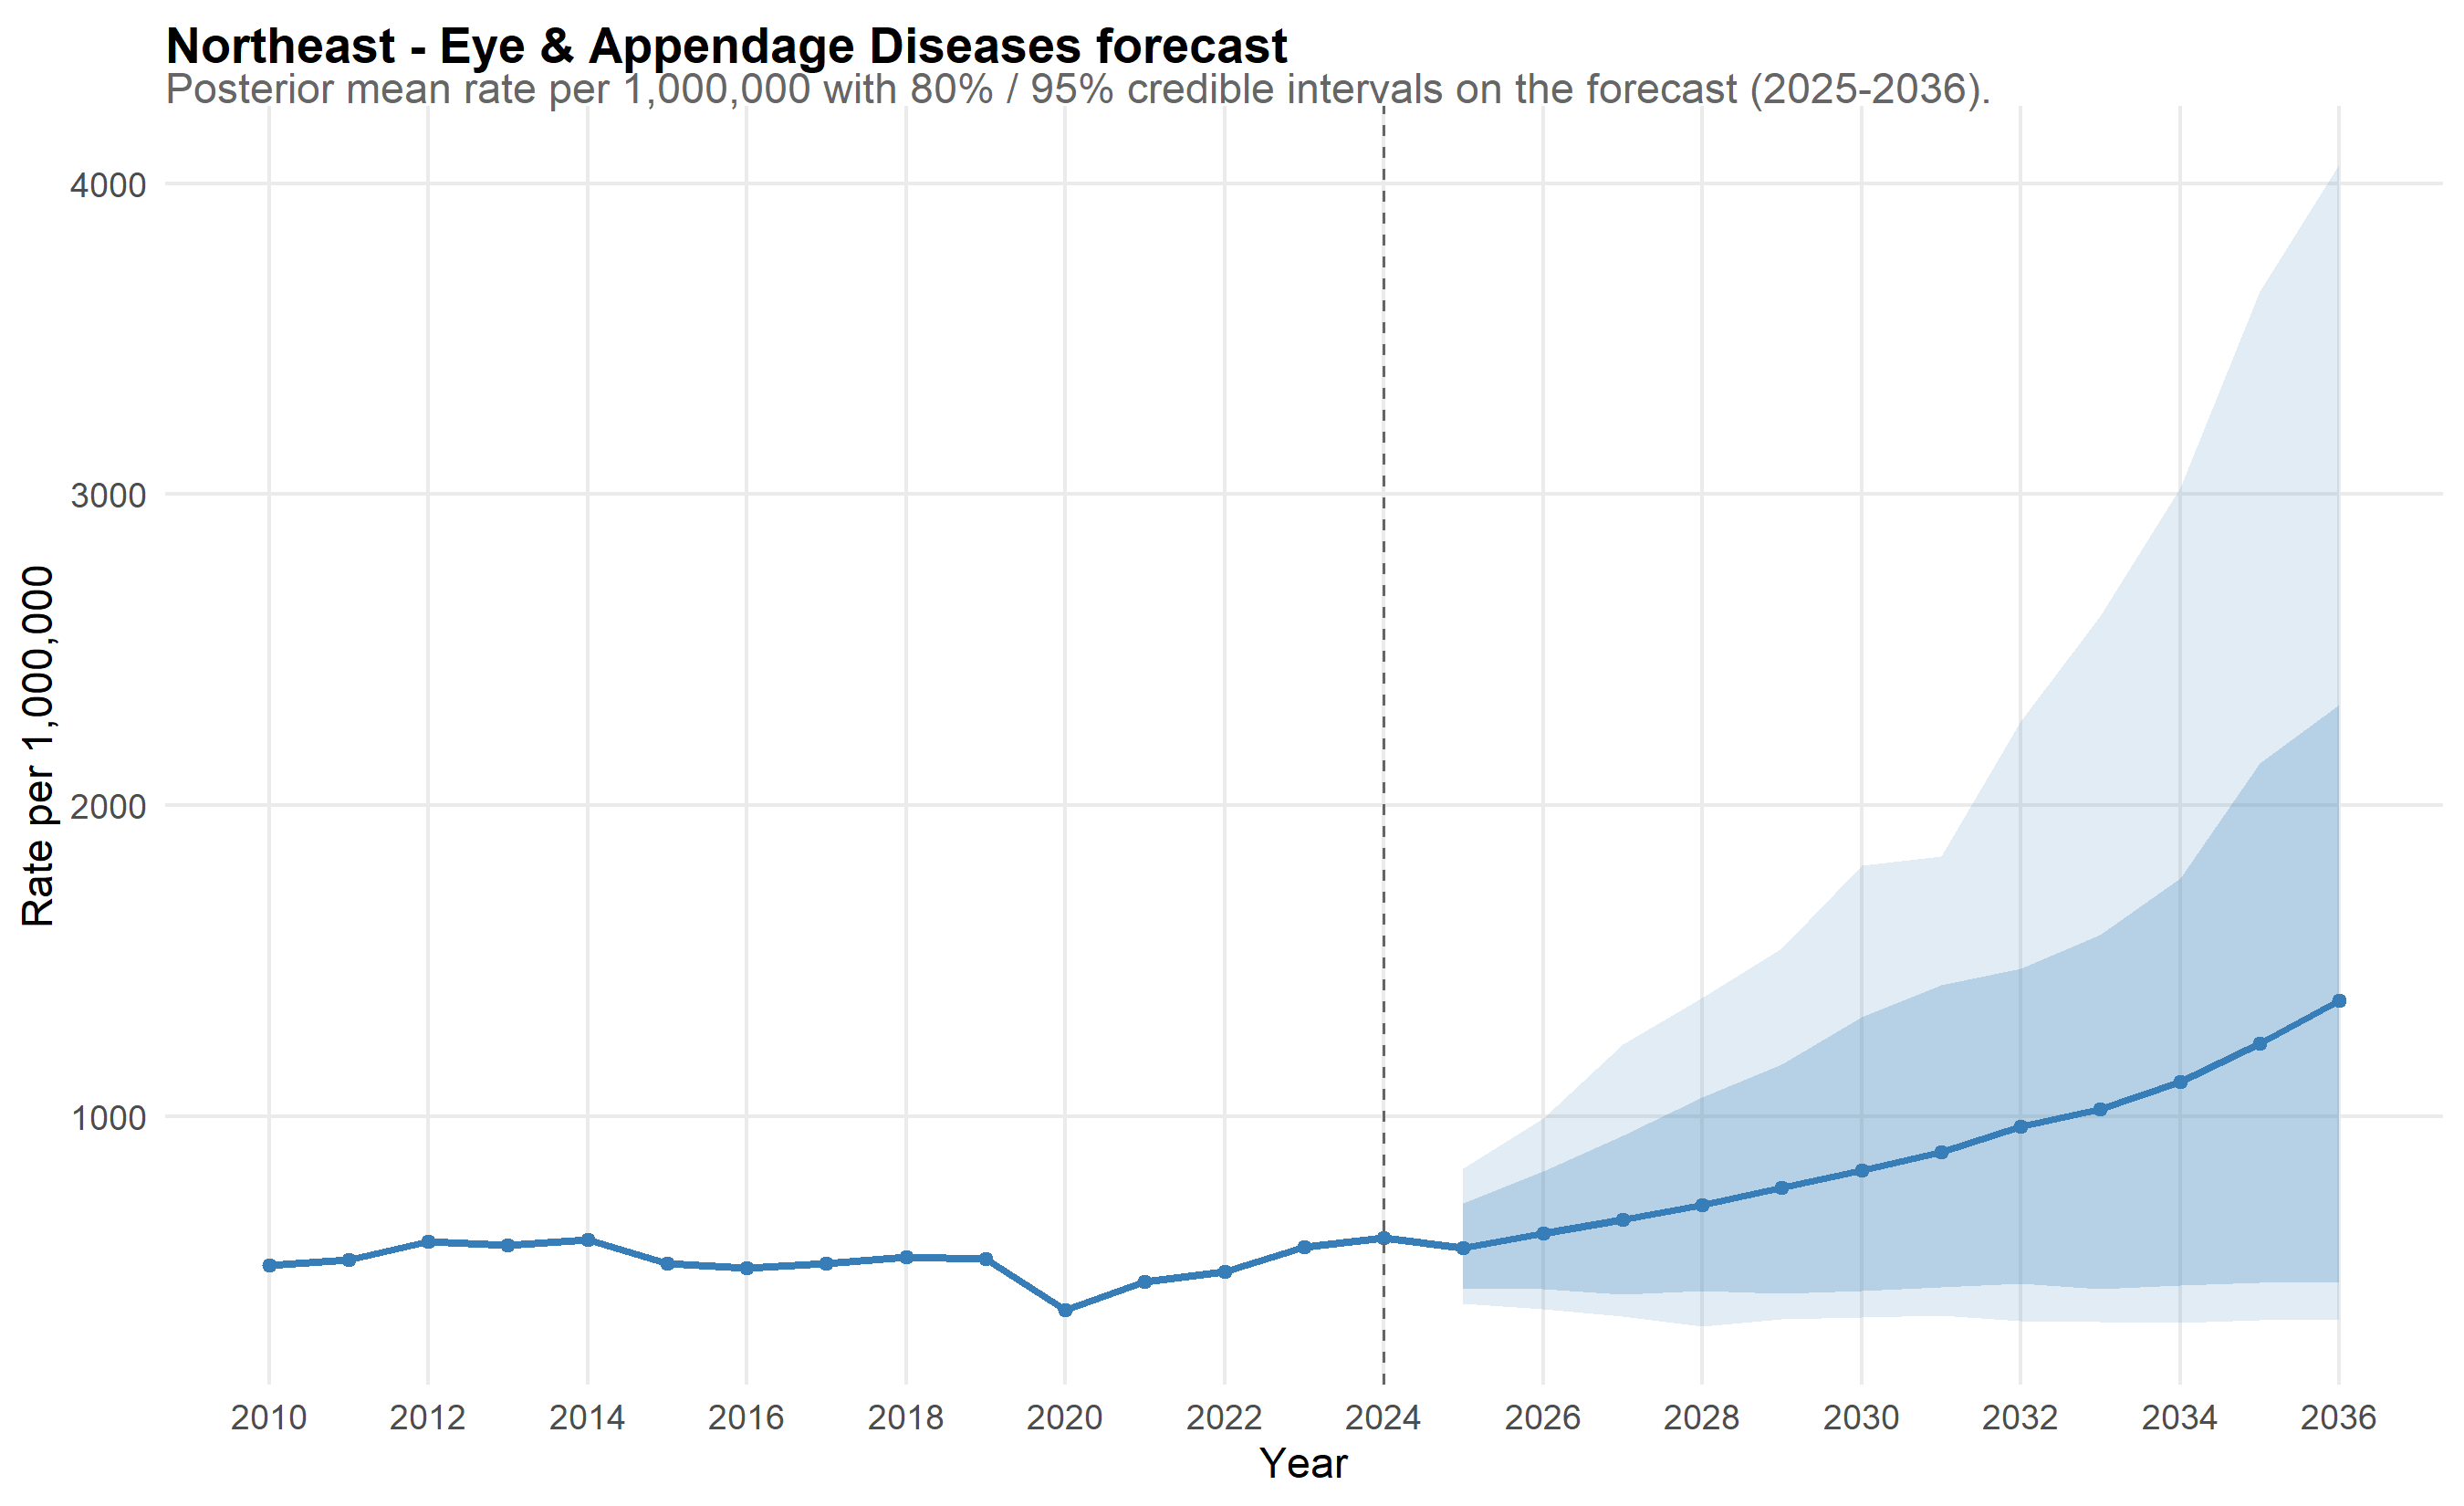

Values plotted in this chart, from the file beside it:
scope, year, mean_rate, lo_80, hi_80, lo_95, hi_95, is_forecast, disease, disease_label
Northeast, 2010, 523.5, 485.6, 567.6, 463.1, 598, FALSE, eye, Eye & Appendage Diseases
Northeast, 2011, 538.4, 496.8, 584.2, 478.5, 608.6, FALSE, eye, Eye & Appendage Diseases
Northeast, 2012, 598.1, 550.2, 644.9, 528.4, 674.7, FALSE, eye, Eye & Appendage Diseases
Northeast, 2013, 586.1, 539.5, 638.9, 512.7, 674.7, FALSE, eye, Eye & Appendage Diseases
Northeast, 2014, 603.2, 547.8, 657, 527.7, 694.2, FALSE, eye, Eye & Appendage Diseases
Northeast, 2015, 527.9, 485.6, 574.4, 463, 602.9, FALSE, eye, Eye & Appendage Diseases
Northeast, 2016, 514.2, 472.4, 557, 452.8, 585, FALSE, eye, Eye & Appendage Diseases
Northeast, 2017, 526.5, 487.3, 569.6, 472.3, 599.8, FALSE, eye, Eye & Appendage Diseases
Northeast, 2018, 549.2, 506.2, 591, 486.9, 619.7, FALSE, eye, Eye & Appendage Diseases
Northeast, 2019, 542.7, 498.4, 586, 480.8, 615.5, FALSE, eye, Eye & Appendage Diseases
Northeast, 2020, 379, 350.4, 409.4, 332.3, 428.3, FALSE, eye, Eye & Appendage Diseases
Northeast, 2021, 468.7, 432.3, 505.4, 417.4, 528, FALSE, eye, Eye & Appendage Diseases
Northeast, 2022, 501.8, 462.7, 543.8, 447.9, 573, FALSE, eye, Eye & Appendage Diseases
Northeast, 2023, 582, 538.9, 623.8, 518.7, 646.2, FALSE, eye, Eye & Appendage Diseases
Northeast, 2024, 611.2, 563, 661.7, 543, 695.8, FALSE, eye, Eye & Appendage Diseases
Northeast, 2025, 578.2, 447.6, 722.4, 397.7, 833.6, TRUE, eye, Eye & Appendage Diseases
Northeast, 2026, 625, 444.9, 825.7, 380.9, 995.1, TRUE, eye, Eye & Appendage Diseases
Northeast, 2027, 668.4, 428.9, 937.2, 356.9, 1233, TRUE, eye, Eye & Appendage Diseases
Northeast, 2028, 717.1, 440.4, 1062, 325.3, 1382, TRUE, eye, Eye & Appendage Diseases
Northeast, 2029, 770.7, 431.3, 1167, 349.6, 1540, TRUE, eye, Eye & Appendage Diseases
Northeast, 2030, 826.8, 440.4, 1319, 356.2, 1809, TRUE, eye, Eye & Appendage Diseases
Northeast, 2031, 884.9, 452.6, 1423, 361.4, 1838, TRUE, eye, Eye & Appendage Diseases
Northeast, 2032, 968.3, 463.5, 1475, 344.5, 2272, TRUE, eye, Eye & Appendage Diseases
Northeast, 2033, 1023, 445.9, 1583, 340.9, 2609, TRUE, eye, Eye & Appendage Diseases
Northeast, 2034, 1111, 458, 1766, 337.3, 3022, TRUE, eye, Eye & Appendage Diseases
Northeast, 2035, 1235, 466.7, 2136, 345.7, 3652, TRUE, eye, Eye & Appendage Diseases
Northeast, 2036, 1373, 466.2, 2324, 347.6, 4060, TRUE, eye, Eye & Appendage Diseases
